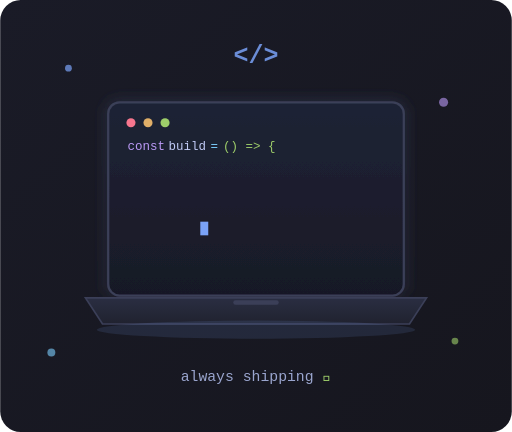
t = 0.00 s
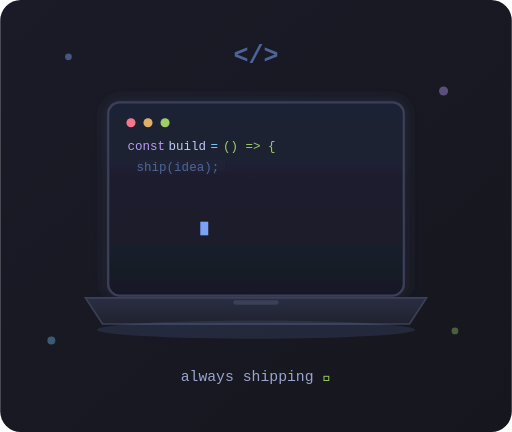
t = 1.00 s
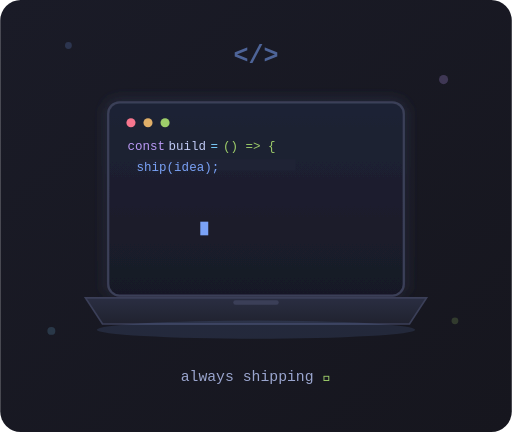
t = 2.00 s
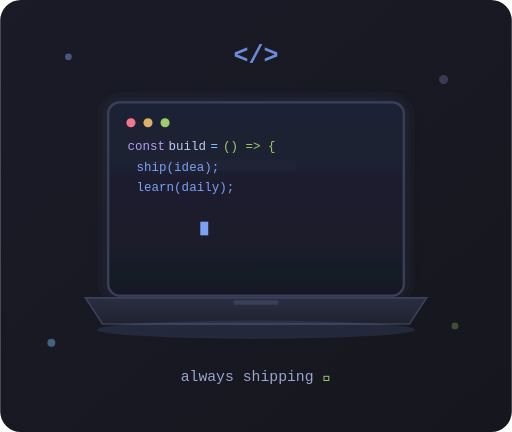
t = 3.00 s
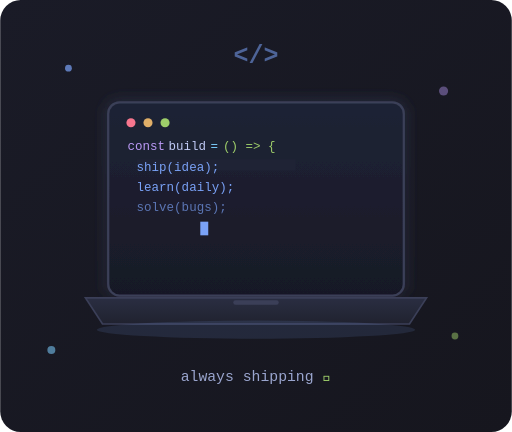
t = 4.00 s
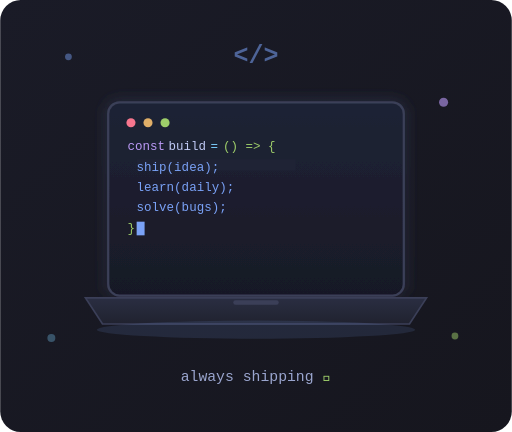
t = 5.00 s

The animated SVG that drew these frames (rendered in a browser with its animation timeline set to each time). Animation: 16 SMIL elements (animate=16); one cycle of 6.00 s, repeats indefinitely.

<svg width="450" height="380" viewBox="0 0 450 380" xmlns="http://www.w3.org/2000/svg">
  <defs>
    <linearGradient id="bgGlow" x1="0%" y1="0%" x2="100%" y2="100%">
      <stop offset="0%" stop-color="#1a1b27"/>
      <stop offset="100%" stop-color="#16161e"/>
    </linearGradient>
    <linearGradient id="screenGrad" x1="0%" y1="0%" x2="0%" y2="100%">
      <stop offset="0%" stop-color="#1f2335"/>
      <stop offset="100%" stop-color="#181926"/>
    </linearGradient>
    <linearGradient id="laptopBody" x1="0%" y1="0%" x2="0%" y2="100%">
      <stop offset="0%" stop-color="#2a2e42"/>
      <stop offset="100%" stop-color="#20222f"/>
    </linearGradient>
    <filter id="glow" x="-50%" y="-50%" width="200%" height="200%">
      <feGaussianBlur stdDeviation="6" result="blur"/>
      <feMerge>
        <feMergeNode in="blur"/>
        <feMergeNode in="SourceGraphic"/>
      </feMerge>
    </filter>
  </defs>

  <rect width="450" height="380" fill="url(#bgGlow)" rx="18"/>

  <!-- floating particles -->
  <circle cx="60" cy="60" r="3" fill="#7AA2F7" opacity="0.7">
    <animate attributeName="cy" values="60;40;60" dur="4s" repeatCount="indefinite"/>
    <animate attributeName="opacity" values="0.7;0.2;0.7" dur="4s" repeatCount="indefinite"/>
  </circle>
  <circle cx="390" cy="90" r="4" fill="#BB9AF7" opacity="0.6">
    <animate attributeName="cy" values="90;65;90" dur="5s" repeatCount="indefinite"/>
    <animate attributeName="opacity" values="0.6;0.15;0.6" dur="5s" repeatCount="indefinite"/>
  </circle>
  <circle cx="400" cy="300" r="3" fill="#9ECE6A" opacity="0.6">
    <animate attributeName="cy" values="300;280;300" dur="4.5s" repeatCount="indefinite"/>
    <animate attributeName="opacity" values="0.6;0.15;0.6" dur="4.5s" repeatCount="indefinite"/>
  </circle>
  <circle cx="45" cy="310" r="3.5" fill="#7DCFFF" opacity="0.6">
    <animate attributeName="cy" values="310;290;310" dur="3.8s" repeatCount="indefinite"/>
    <animate attributeName="opacity" values="0.6;0.15;0.6" dur="3.8s" repeatCount="indefinite"/>
  </circle>

  <!-- </> symbol floating top -->
  <text x="225" y="55" font-family="Fira Code, monospace" font-size="22" font-weight="700" fill="#7AA2F7" text-anchor="middle" opacity="0.85">
    &lt;/&gt;
    <animate attributeName="opacity" values="0.85;0.4;0.85" dur="3s" repeatCount="indefinite"/>
  </text>

  <!-- Laptop screen -->
  <g filter="url(#glow)">
    <rect x="95" y="90" width="260" height="170" rx="10" fill="url(#screenGrad)" stroke="#3b3f58" stroke-width="2"/>
  </g>

  <!-- window dots -->
  <circle cx="115" cy="108" r="4" fill="#F7768E"/>
  <circle cx="130" cy="108" r="4" fill="#E0AF68"/>
  <circle cx="145" cy="108" r="4" fill="#9ECE6A"/>

  <!-- code lines (typing animation via width) -->
  <g font-family="Fira Code, monospace" font-size="11" fill="#7AA2F7">
    <text x="112" y="132" fill="#BB9AF7">const</text>
    <text x="148" y="132" fill="#C0CAF5">build</text>
    <text x="185" y="132" fill="#7DCFFF">=</text>
    <text x="196" y="132" fill="#9ECE6A">() =&gt; {</text>

    <rect x="120" y="140" width="0" height="10" fill="#1f2335">
      <animate attributeName="width" values="0;140;140;0" keyTimes="0;0.3;0.85;1" dur="6s" repeatCount="indefinite"/>
    </rect>
    <text x="120" y="150" fill="#7AA2F7" opacity="0">
      ship(idea);
      <animate attributeName="opacity" values="0;1;1;0" keyTimes="0;0.32;0.85;1" dur="6s" repeatCount="indefinite"/>
    </text>

    <text x="120" y="168" fill="#7AA2F7" opacity="0">
      learn(daily);
      <animate attributeName="opacity" values="0;0;1;1;0" keyTimes="0;0.35;0.5;0.85;1" dur="6s" repeatCount="indefinite"/>
    </text>

    <text x="120" y="186" fill="#7AA2F7" opacity="0">
      solve(bugs);
      <animate attributeName="opacity" values="0;0;0;1;1;0" keyTimes="0;0.5;0.6;0.7;0.85;1" dur="6s" repeatCount="indefinite"/>
    </text>

    <text x="112" y="204" fill="#9ECE6A" opacity="0">
      &#125;;
      <animate attributeName="opacity" values="0;0;0;1;1;0" keyTimes="0;0.7;0.75;0.8;0.85;1" dur="6s" repeatCount="indefinite"/>
    </text>

    <!-- blinking cursor -->
    <rect x="176" y="195" width="7" height="12" fill="#7AA2F7">
      <animate attributeName="opacity" values="1;0;1" dur="1s" repeatCount="indefinite"/>
      <animate attributeName="x" values="176;176;120;120;120;176" keyTimes="0;0.68;0.7;0.85;0.86;1" dur="6s" repeatCount="indefinite"/>
    </rect>
  </g>

  <!-- laptop base -->
  <path d="M 75 262 L 375 262 L 360 285 L 90 285 Z" fill="url(#laptopBody)" stroke="#3b3f58" stroke-width="1.5"/>
  <rect x="205" y="264" width="40" height="4" rx="2" fill="#3b3f58"/>

  <!-- reflection glow under laptop -->
  <ellipse cx="225" cy="290" rx="140" ry="8" fill="#7AA2F7" opacity="0.12"/>

  <!-- tagline -->
  <text x="225" y="335" font-family="Fira Code, monospace" font-size="13" fill="#9AA5CE" text-anchor="middle">
    always shipping
    <tspan fill="#9ECE6A"> 🚀</tspan>
  </text>
</svg>
